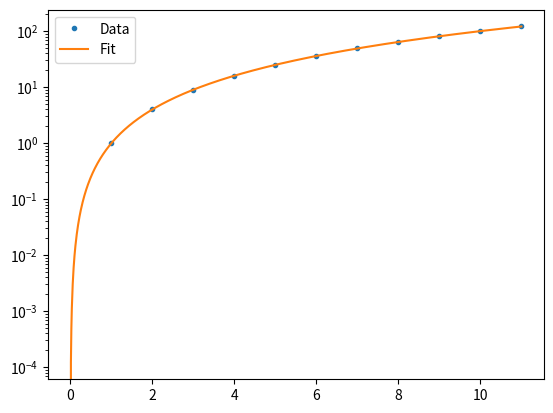

This chart was generated by the following Python code:
# -*- coding: utf-8 -*-
"""
Created on Fri Mar  1 11:26:44 2019

[redacted]
"""

import numpy as np
import numpy.linalg as la
import matplotlib.pyplot as plt

def Vandermonde(x):
    n = len(x)
    V = np.ones((n,n))
    for i in np.arange(1,n):
        V[:,i] = V[:,i-1] * x
    print('The condition number is ' + str(la.cond(V)))
    return(V)
    
def Inter(x,y):
    V = Vandermonde(x)
    return la.solve(V,y)

def PolyEval(a,x):
    y = np.zeros(len(x))
    for i in range(len(a)):
        y += a[i] * x**i
    return y

N = 12

x = np.array(range(N))
y = x**2

a = Inter(x,y)

x_test = np.linspace(0,N-1,num = 1000)
y_test = PolyEval(a,x_test)

plt.semilogy(x,y,'.', label = 'Data')
plt.semilogy(x_test,y_test,label = 'Fit')
plt.legend()
plt.show()

print(PolyEval(a, x))